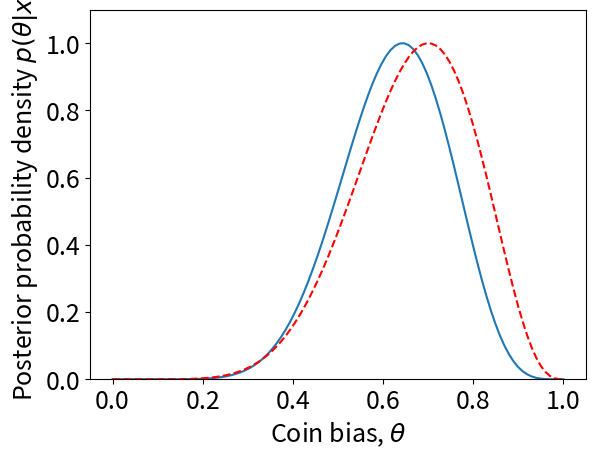

Generate this figure with matplotlib:
import numpy as np
import matplotlib.pyplot as plt
from sys import exit

plt.close("all")
plt.rcParams.update({'font.size': 18})
# Set print options for numpy arrays.
np.set_printoptions(formatter={'float': '{: 0.3f}'.format})
# Define vector of values for theta.
THETA = np.linspace(0.0, 1.0,100)

# Find posterior distribution, Equation 4.17.
pTHETAGx = THETA**9 * (1.0-THETA)**5
# Set max value to 1, for graph.
pTHETAGx = pTHETAGx/max(pTHETAGx)
# Plot posterior distribution, Figure 4.3c.
plt.figure("Figure 4.3c")
plt.plot(THETA,pTHETAGx)
plt.xlabel("Coin bias, $\\theta$")  
plt.ylabel("Posterior probability density $p(\\theta|x)$")

# Find likelihood function from Eq 4.9.
pxGTHETA = THETA**7 * (1.0-THETA)**3
# Set max value to 1, for graph.
pxGTHETA = pxGTHETA/max(pxGTHETA)
# Plot likelihood function, for comparison.
plt.plot(THETA,pxGTHETA,'r--')
plt.ylim([0, 1.1]) 
plt.show()
exit
